Image classification data set "Dataset" (FrustratedBoy420/Malus-Domestica-A-Spectral-Signature-Based-Approach on GitHub). Class labels (2): healthy, infected.

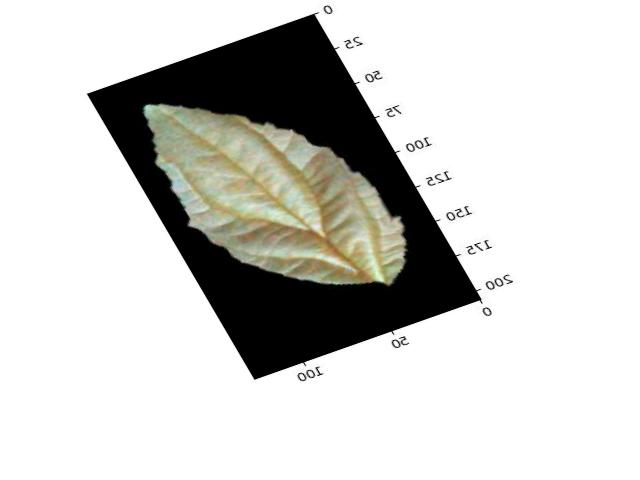
Label: healthy

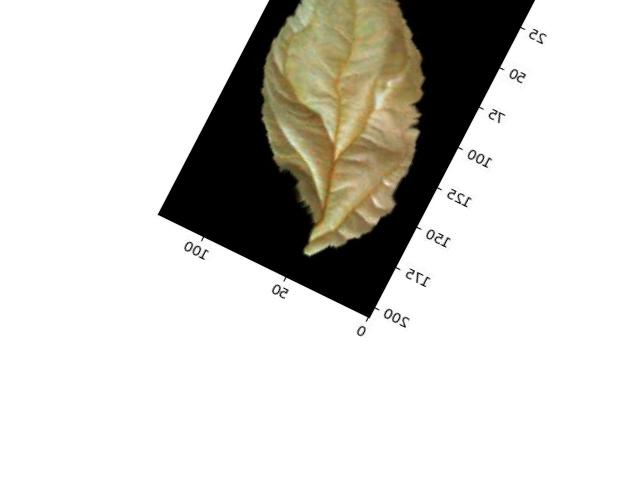
Label: healthy

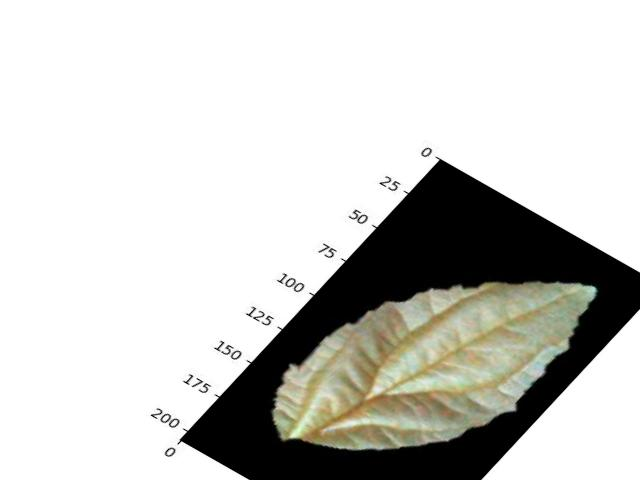
Label: healthy

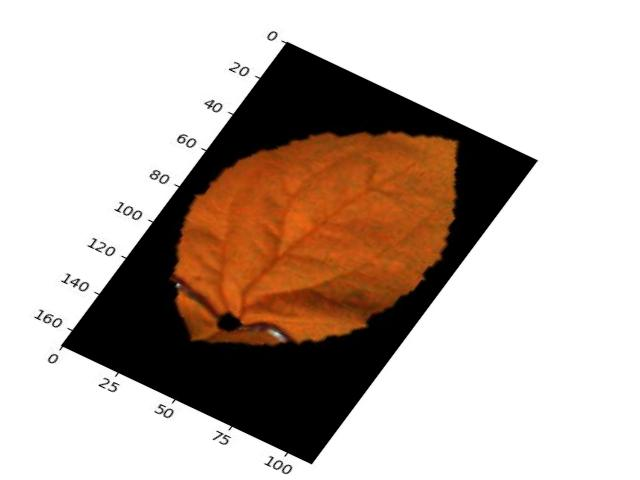
Label: infected

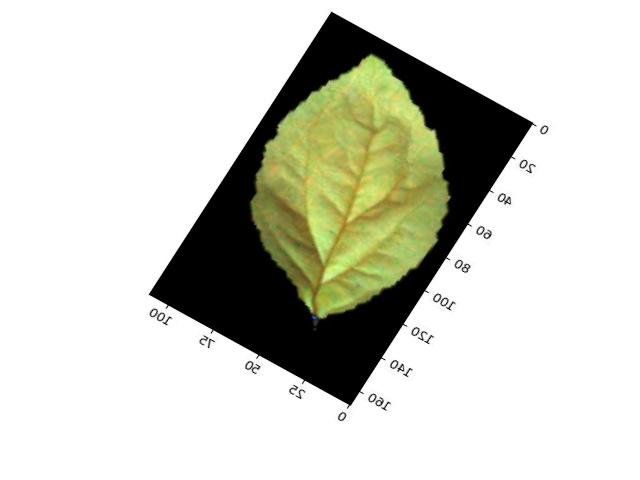
Label: infected

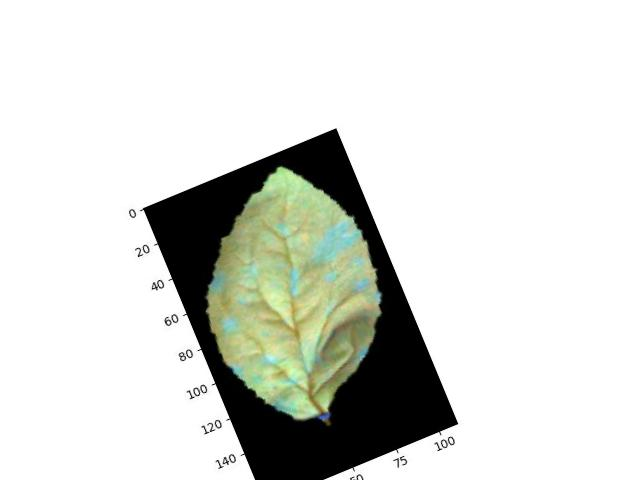
Label: infected
